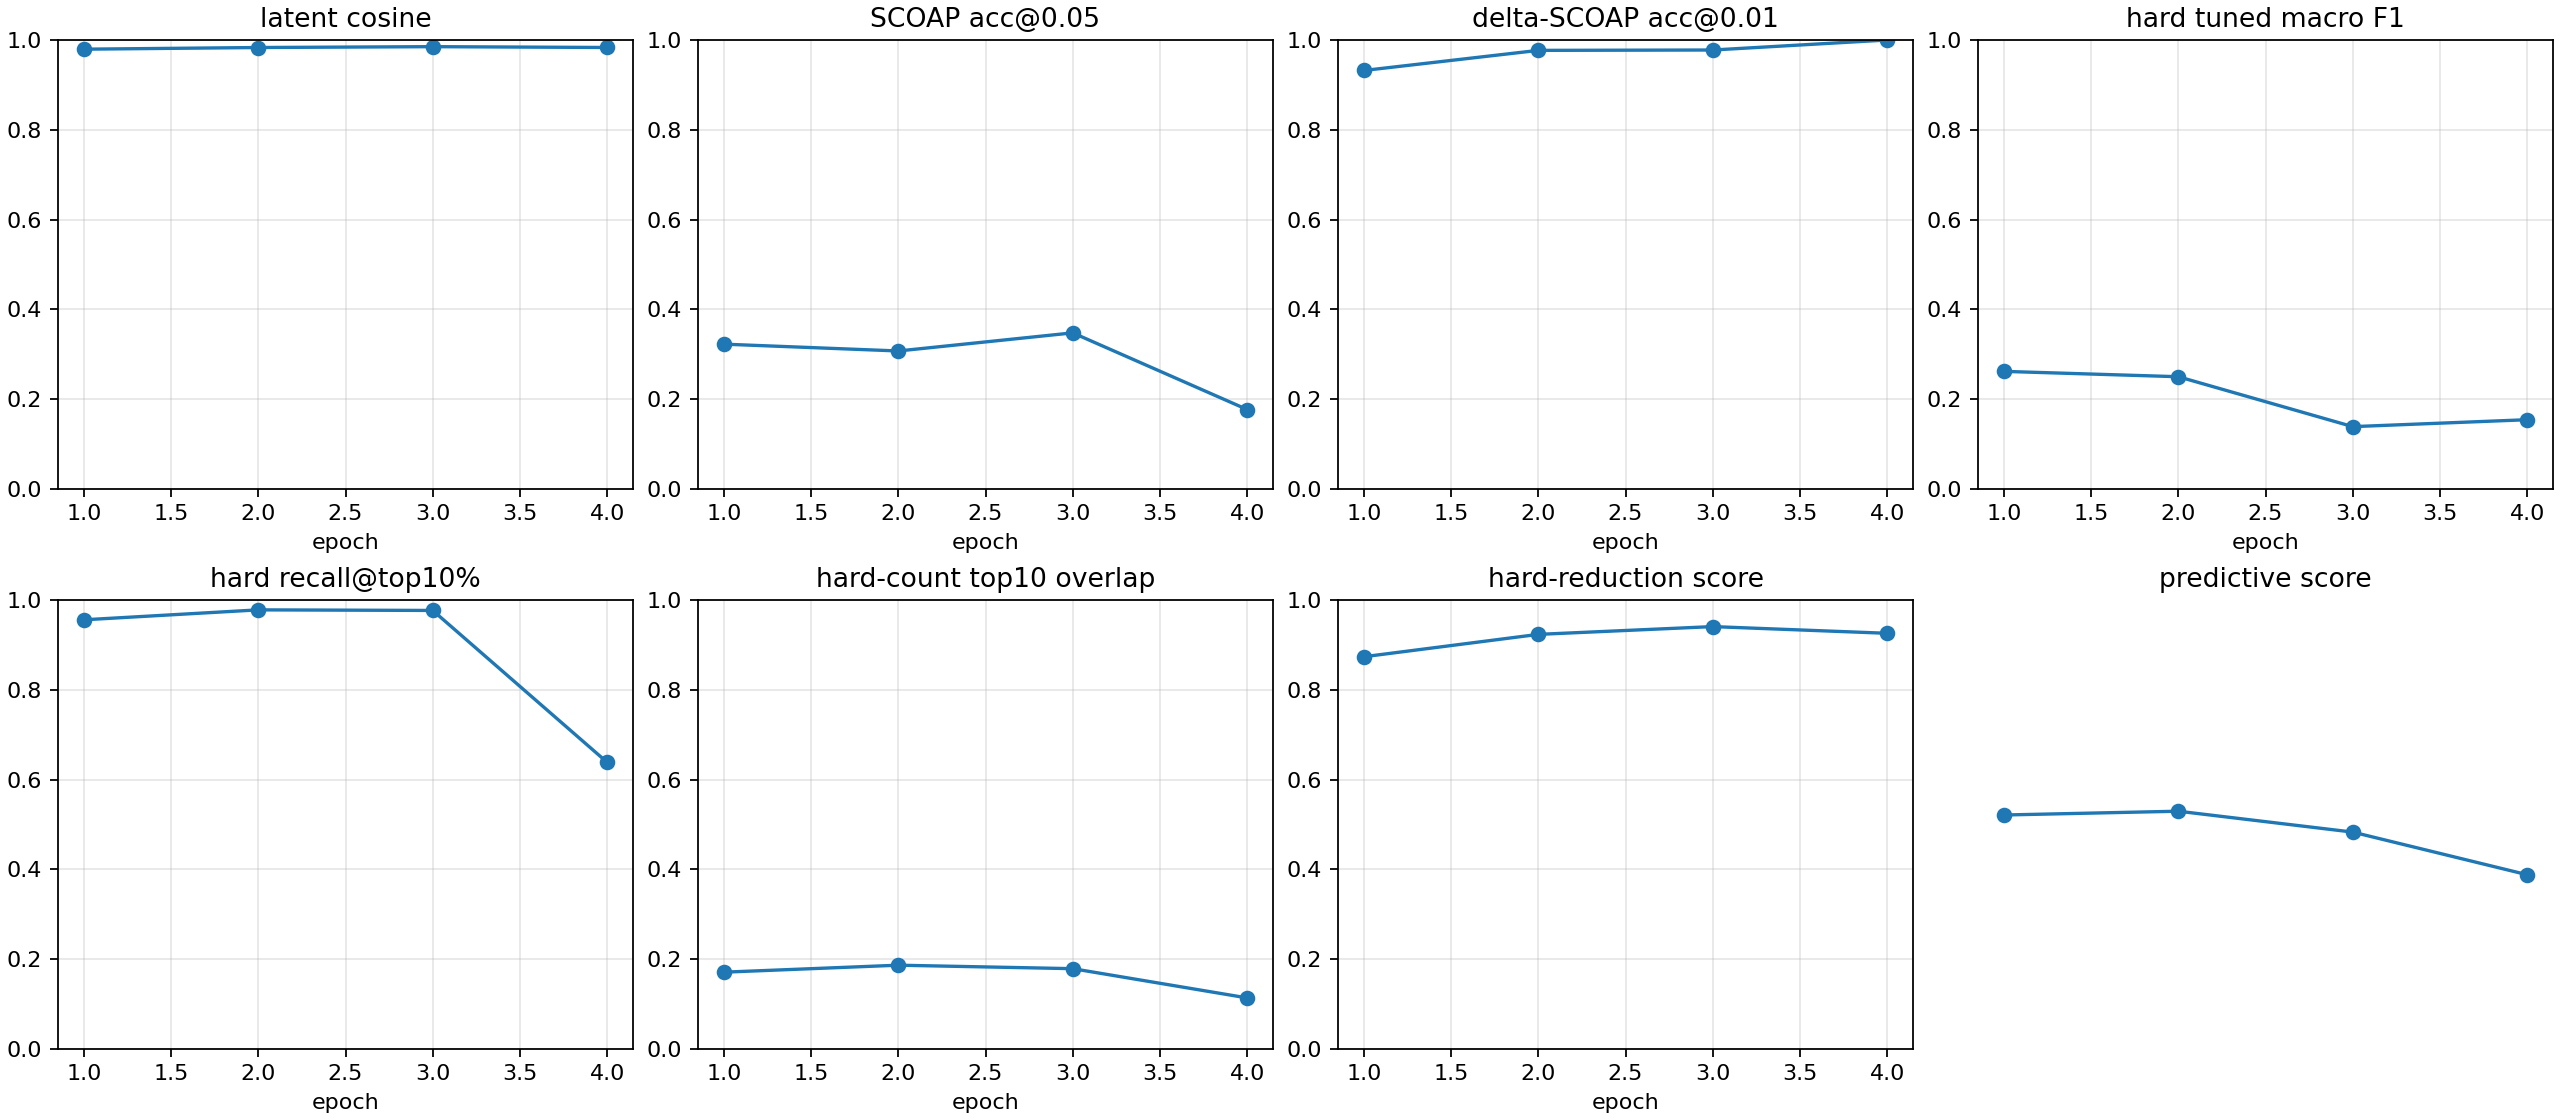

Values plotted in this chart, from the file beside it:
checkpoint, epoch, samples, latent_smooth_l1, scoap_mae, delta_scoap_mae, hard_bce, hard_sa0_precision, hard_sa0_recall, hard_sa0_f1, hard_sa0_pr_auc, hard_sa1_precision, hard_sa1_recall, hard_sa1_f1, hard_sa1_pr_auc, hard_macro_f1, hard_macro_f1_tuned, hard_threshold_sa0, hard_threshold_sa1, hard_micro_accuracy, hard_recall_at_top_1pct, hard_recall_at_top_5pct, hard_recall_at_top_10pct, hard_count_mae
autoresearch/predictive-tech-routes-2606…, 1, 512, 0.04307, 0.1234, 0.003382, 1.026, 0.0001132, 1.0, 0.0002263, 0.0161, 0.01226, 1.0, 0.02422, 0.3085, 0.01222, 0.2618, 0.8233, 0.9357, 0.1047, 0.3257, 0.3276, 0.9559, 0.5104
autoresearch/predictive-tech-routes-2606…, 2, 512, 0.03406, 0.1168, 0.003086, 0.8406, 0.0004142, 0.6923, 0.000828, 0.03496, 0.01218, 1.0, 0.02407, 0.1156, 0.01245, 0.2499, 0.7694, 0.8578, 0.46, 0.0, 0.6937, 0.978, 0.5265
autoresearch/predictive-tech-routes-2606…, 3, 512, 0.03028, 0.1206, 0.003047, 0.7767, 0.0002061, 0.6154, 0.000412, 0.0004097, 0.01806, 1.0, 0.03548, 0.1343, 0.01795, 0.1387, 0.6899, 0.8035, 0.5448, 0.03125, 0.6208, 0.9767, 0.5169
autoresearch/predictive-tech-routes-2606…, 4, 512, 0.03302, 0.1278, 0.001454, 0.7995, 0.0002756, 0.5385, 0.000551, 0.004714, 0.01259, 0.9993, 0.02486, 0.08638, 0.01271, 0.1541, 0.7201, 0.8628, 0.4611, 0.0, 0.6123, 0.6383, 0.5211
autoresearch/predictive-tech-routes-2606…, -2, 512, 0.03406, 0.1168, 0.003086, 0.8406, 0.0004142, 0.6923, 0.000828, 0.03496, 0.01218, 1.0, 0.02407, 0.1156, 0.01245, 0.2499, 0.7694, 0.8578, 0.46, 0.0, 0.6937, 0.978, 0.5265
autoresearch/predictive-tech-routes-2606…, -1, 512, 0.03302, 0.1278, 0.001454, 0.7995, 0.0002756, 0.5385, 0.000551, 0.004714, 0.01259, 0.9993, 0.02486, 0.08638, 0.01271, 0.154, 0.7201, 0.8628, 0.4611, 0.0, 0.6123, 0.6383, 0.5211
